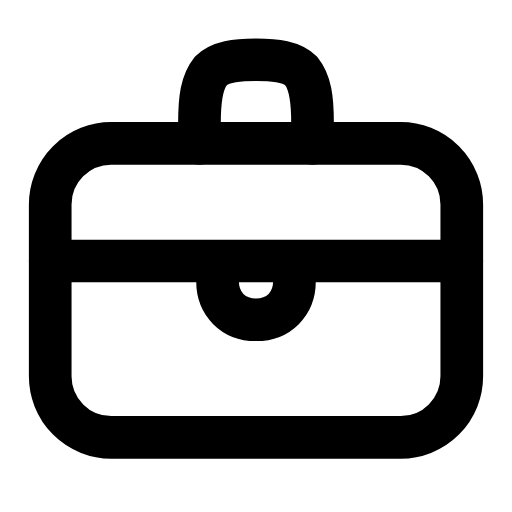
t = 0.00 s
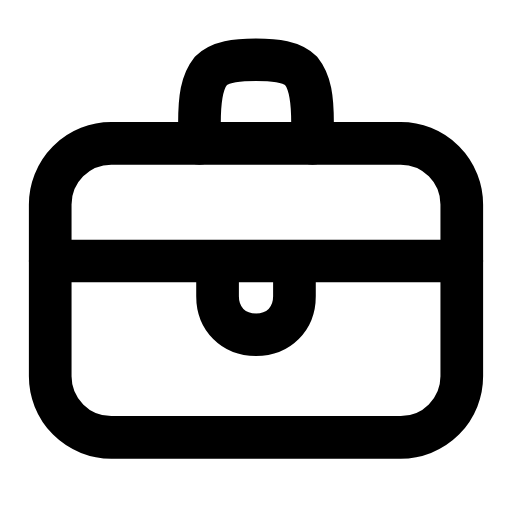
t = 0.25 s
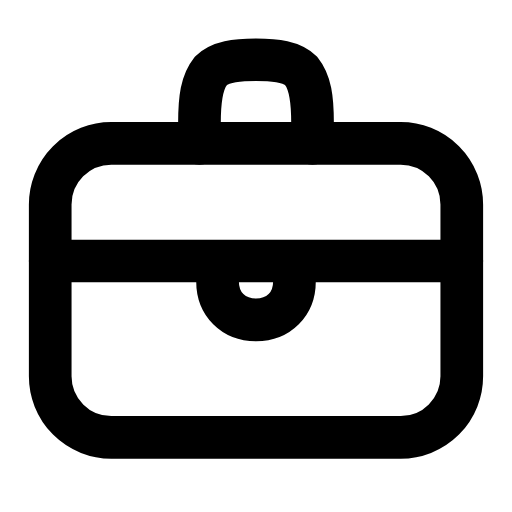
t = 0.50 s
t = 0.73 s: frame unchanged from t = 0.00 s, image omitted
t = 0.99 s: frame unchanged from t = 0.00 s, image omitted
t = 1.25 s: frame unchanged from t = 0.00 s, image omitted

The animated SVG that drew these frames (rendered in a browser with its animation timeline set to each time). Animation: 1 SMIL element (animateTransform=1); one cycle of 1.50 s, repeats indefinitely.

<svg xmlns="http://www.w3.org/2000/svg" width="24" height="24" viewBox="0 0 24 24" fill="none"><g transform="translate(-0.72 -0.698) scale(1.06)"><rect stroke="currentColor" stroke-width="1.887" stroke-linecap="round" stroke-linejoin="round" fill="none" x="2.9" y="7" width="18.2" height="13" rx="2.7"></rect><path stroke="currentColor" stroke-width="1.887" stroke-linecap="round" stroke-linejoin="round" fill="none" d="M9.5 7L9.5 6.1C9.5 5 9.6 4.3 10 3.8C10.4 3.4 11.1 3.3 12 3.3S13.6 3.4 14 3.8C14.4 4.3 14.5 5 14.5 6.1L14.5 7"></path><line stroke="currentColor" stroke-width="1.887" stroke-linecap="round" stroke-linejoin="round" fill="none" x1="2.9" x2="21.1" y1="12.2" y2="12.2"></line><path stroke="currentColor" stroke-width="1.887" stroke-linecap="round" stroke-linejoin="round" fill="none" d="M10.3 12.4L10.3 13.1C10.3 14.1 11 14.8 12 14.8S13.7 14.1 13.7 13.1L13.7 12.4"><animateTransform attributeName="transform" type="translate" values="0 0;0 0;0 0.8;0 0;0 0;0 0;0 0;0 0.8;0 0;0 0;0 0" keyTimes="0;0.135;0.2475;0.36;0.45;0.6;0.66;0.735;0.81;0.9;1" dur="1.5s" repeatCount="indefinite" calcMode="spline" keySplines="0.16 1 0.3 1;0.16 1 0.3 1;0.16 1 0.3 1;0.16 1 0.3 1;0.16 1 0.3 1;0.16 1 0.3 1;0.16 1 0.3 1;0.16 1 0.3 1;0.16 1 0.3 1;0.16 1 0.3 1"/></path></g></svg>
